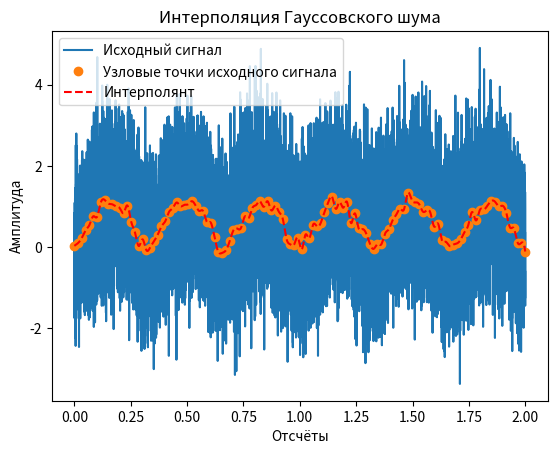
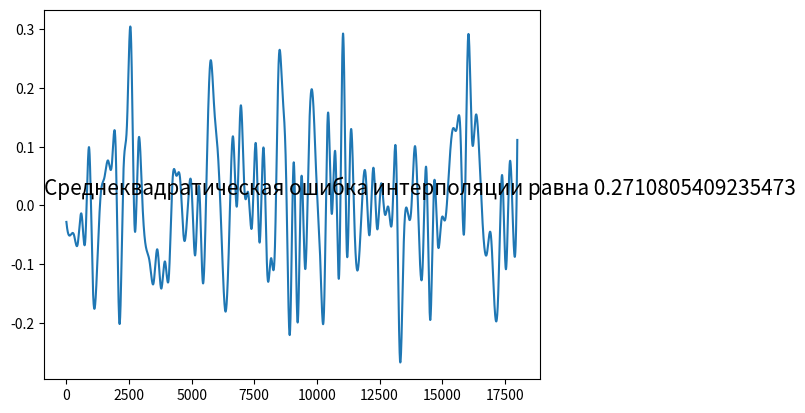
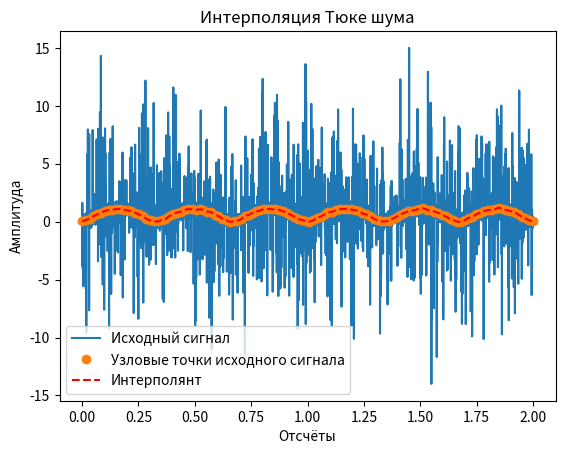
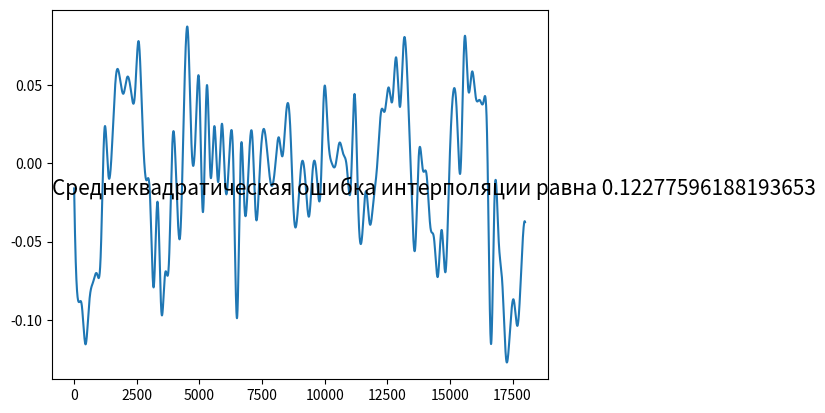

Here is the Python script that generated these plots, in order:
# Const
N = 18000

def plot_signal_difference(main_signal, main_like_signal, counts):
    """
    Функция выводит график разности между сигналами и среднеквадратическую ошибку фильтрации

    :main_signal: Главный сигнал
    :main_like_signal: Сигнал, который хочет быть похожим на главный
    :counts: Отсчёты
    """
    import matplotlib.pyplot as plt
    from statistics import stdev

    signal_delta = main_signal - main_like_signal
    epsilon_spline = stdev(signal_delta)/stdev(main_signal)
    fig = plt.figure()
    ax = fig.add_subplot(111)
    ax.plot(signal_delta)
    ax.text(0, 0.5, "Среднеквадратическая ошибка интерполяции равна {}".format(epsilon_spline), transform=ax.transAxes, fontsize=15)

def get_points(input_signal, points_number, step):
    """
    Получить узловые точки из сигнала с заданным шагом

    :input_signal: Сигнал для которого нужно выделить узловые точки
    :points_number: Количество точек
    :step: Шаг с которым будут браться точки
    :return: Массив узловых точек
    """
    import numpy as np

    calculated_points = []
    if len(input_signal) % step != 0:
        for segment in range(0, points_number - 1):
            calculated_points.append(np.median(input_signal[segment * step:(segment + 1) * step]))
        calculated_points.append(np.median(input_signal[(points_number - 1) * step:]))
    else:
        for segment in range(0, points_number):
            calculated_points.append(np.median(input_signal[segment * step:(segment + 1) * step]))

    return np.array(calculated_points)


def tuke_noise_generate(epsilon, dispersion1, dispersion2, mean):
    """
    Генерирует шум по модели Тюке

    :epsilon: Вероятность зашумления
    :dispersion1: Дисперсия несущего сигнала
    :dispersion2: Дисперсия зашумления
    :mean: Мат. ожидание
    :return: Массив значений по модели Тюке
    """
    import numpy as np

    first_noise_signal = np.random.normal(mean, dispersion1, N)
    second_noise_signal = np.random.normal(mean, dispersion2, N)

    noise_probability = np.random.uniform(0, 1, N)
    
    noise = []
    for number in range(0, N):
        if noise_probability[number] <= (1 - epsilon):
            noise.append(first_noise_signal[number])
        else:
            noise.append(second_noise_signal[number])

    return np.array(noise)


def signal_generate(time, function):
    """ 
    Генерирует сигнал с заданными параметрами

    :time: Отсчёты сигнала
    :function: Функция по которой строиться график
    :returns: Сигнал с заданными параметрами
    """
    from numpy import log, pi, cos 

    generated_signal = eval(function)

    return generated_signal 


def interpolation_signal_plot(high_discretization_signal, high_discretization_numbers, low_discretization_signal,
                              low_discretization_numbers, interpolated_signal, noise_type):
    """
    Строит три графика с заданной дискретизацией

    :high_discretization_signal: Сигнал с высокой частотой дискретизации
    :high_discretization_numbers: Отсчёты сигнала с высокой частотой дискретизации
    :low_discretization_signal: Сигнал с низкой частотой дискретизации
    :low_discretization_numbers: Отсчёты сигнала с низкой частотой дискретизации
    :input_signal: Сигнал с низкой частотой дискретизации прошедший интерполяцию
    :noise_type: Тип шума
    """
    import matplotlib.pyplot as plt
    import numpy as np

    plt.figure()
    plt.title("Интерполяция {} шума".format(noise_type))
    plt.xlabel('Отсчёты')
    plt.ylabel('Амплитуда')
    plt.plot(high_discretization_numbers, high_discretization_signal, label="Исходный сигнал")
    plt.plot(low_discretization_numbers, low_discretization_signal, "o", label="Узловые точки исходного сигнала")
    plt.plot(high_discretization_numbers, interpolated_signal, "--",color="r", label="Интерполянт")
    plt.legend()


def main():
    import numpy as np
    import matplotlib.pyplot as plt
    from scipy.interpolate import CubicSpline

    # Генерируем сигнал
    time = np.linspace(0, 2, N)
    signal_function = 'log(2 - cos(2 * pi * 3 * time))'
    generated_signal = signal_generate(time, signal_function)

    # Генерируем шумы
    gaussian_noise_signal = generated_signal + np.random.normal(0, 1, N)
    tuke_noise_signal = generated_signal + tuke_noise_generate(0.05, 0.25, 4.5, 0)

    # Генерируем массив узловых точек из медианных значений окон с шагом 
    M = 120
    points_time = np.linspace(0, 2, M)
    window_length = int(N/M)
    points_of_tuke_noise_signal = get_points(tuke_noise_signal, M, window_length)
    points_of_gaussian_noise_signal = get_points(gaussian_noise_signal, M, window_length)

    # Кубическая интерполяция для сигнала с гауссовским шумом
    gaussian_noise_signal_interpolation = CubicSpline(points_time, points_of_gaussian_noise_signal)
    interpolation_signal_plot(gaussian_noise_signal, time, points_of_gaussian_noise_signal, points_time, gaussian_noise_signal_interpolation(time), "Гауссовского")
    plot_signal_difference(generated_signal, gaussian_noise_signal_interpolation(time), time)

    # Кубическая интерполяция для сигнала с шумом Тюке
    tuke_noise_signal_interpolation = CubicSpline(points_time, points_of_tuke_noise_signal)
    interpolation_signal_plot(tuke_noise_signal, time, points_of_tuke_noise_signal, points_time, tuke_noise_signal_interpolation(time), "Тюке")
    plot_signal_difference(generated_signal, tuke_noise_signal_interpolation(time), time)

    plt.show()


if __name__ == "__main__":
    main()
